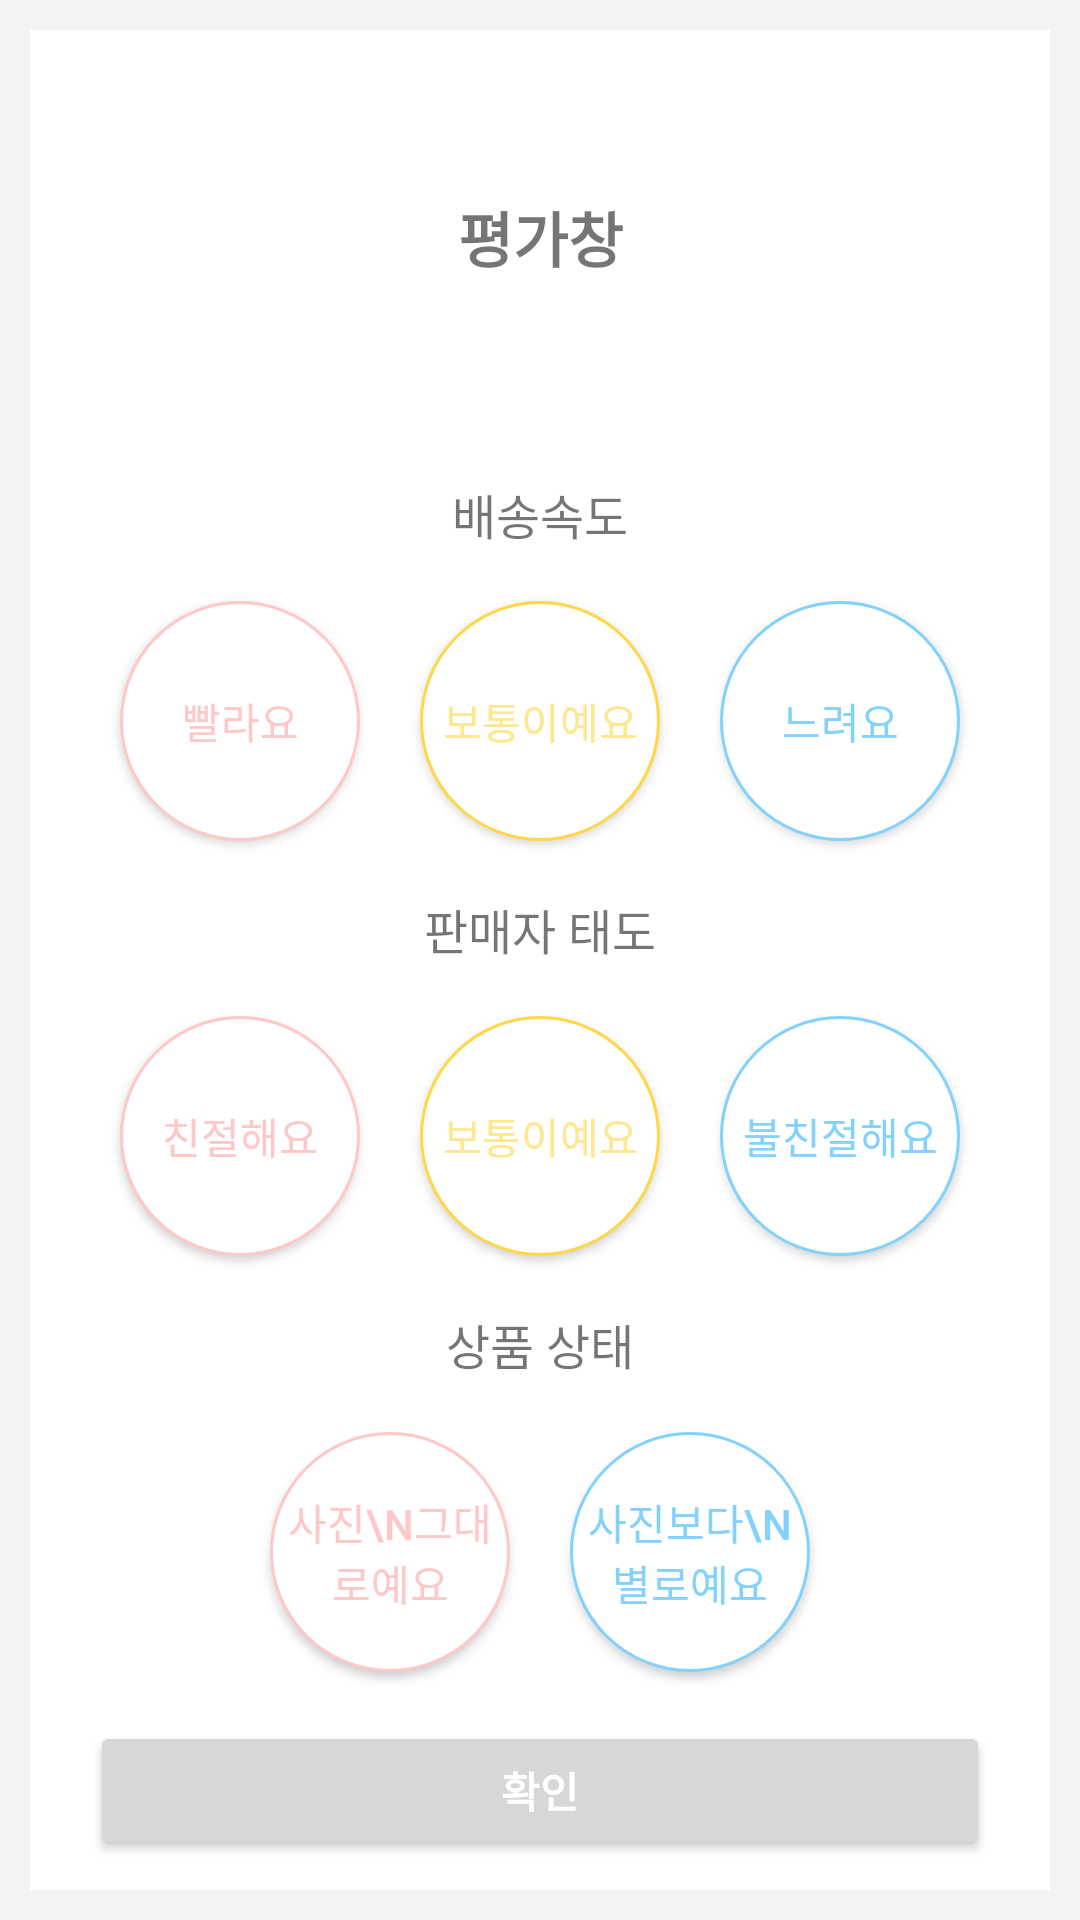

Layout XML and referenced resources for this Android screen:
<!-- AndroidManifest.xml: application theme Theme.HBP_App -->
<!-- res/layout/activity_rating.xml -->
<?xml version="1.0" encoding="utf-8"?>
<LinearLayout xmlns:android="http://schemas.android.com/apk/res/android"
    xmlns:app="http://schemas.android.com/apk/res-auto"
    xmlns:tools="http://schemas.android.com/tools"
    android:layout_width="match_parent"
    android:layout_height="match_parent"
    android:layout_weight="1"
    android:background="#F3F3F3"
    android:orientation="vertical"
    android:padding="10dp">


    <LinearLayout
        android:layout_width="match_parent"
        android:layout_height="match_parent"
        android:background="#FFFFFF"
        android:orientation="vertical"
        android:weightSum="13">

        <TextView
            android:id="@+id/textView1"
            android:layout_width="match_parent"
            android:layout_height="0dp"
            android:layout_weight="3"
            android:gravity="center"
            android:text="평가창"
            android:textSize="20sp"
            android:textStyle="bold" />

        <TextView
            android:id="@+id/textView2"
            android:layout_width="match_parent"
            android:layout_height="0dp"
            android:layout_weight="1"
            android:gravity="center"
            android:text="배송속도"
            android:textSize="16sp" />

        <LinearLayout
            android:layout_width="match_parent"
            android:layout_height="0dp"
            android:layout_weight="2"
            android:gravity="center"
            android:orientation="horizontal">

            <ToggleButton
                android:id="@+id/fastButton"
                android:layout_width="80dp"
                android:layout_height="80dp"
                android:layout_margin="10dp"
                android:background="@drawable/rating_pink_button"
                android:checked="false"
                android:text="빨라요"
                android:textColor="@drawable/toggle_text_color_pink"
                android:textOff="빨라요"
                android:textOn="빨라요" />

            <ToggleButton
                android:id="@+id/normalButton"
                android:layout_width="80dp"
                android:layout_height="80dp"
                android:layout_margin="10dp"
                android:background="@drawable/rating_yellow_button"
                android:text="보통이예요"
                android:textColor="@drawable/toggle_text_color_yellow"
                android:textOff="보통이예요"
                android:textOn="보통이예요" />

            <ToggleButton
                android:id="@+id/slowButton"
                android:layout_width="80dp"
                android:layout_height="80dp"
                android:layout_margin="10dp"
                android:background="@drawable/rating_blue_button"
                android:text="느려요"
                android:textColor="@drawable/toggle_text_color_blue"
                android:textOff="느려요"
                android:textOn="느려요" />
        </LinearLayout>

        <TextView
            android:id="@+id/textView3"
            android:layout_width="match_parent"
            android:layout_height="0dp"
            android:layout_weight="1"
            android:gravity="center"
            android:text="판매자 태도"
            android:textSize="16sp" />

        <LinearLayout
            android:layout_width="match_parent"
            android:layout_height="0dp"
            android:layout_weight="2"
            android:gravity="center"
            android:orientation="horizontal">

            <ToggleButton
                android:id="@+id/kindButton"
                android:layout_width="80dp"
                android:layout_height="80dp"
                android:layout_margin="10dp"
                android:background="@drawable/rating_pink_button"
                android:text="친절해요"
                android:textColor="@drawable/toggle_text_color_pink"
                android:textOff="친절해요"
                android:textOn="친절해요" />

            <ToggleButton
                android:id="@+id/sosoButton"
                android:layout_width="80dp"
                android:layout_height="80dp"
                android:layout_margin="10dp"
                android:background="@drawable/rating_yellow_button"
                android:text="보통이예요"
                android:textColor="@drawable/toggle_text_color_yellow"
                android:textOff="보통이예요"
                android:textOn="보통이예요" />

            <ToggleButton
                android:id="@+id/badButton"
                android:layout_width="80dp"
                android:layout_height="80dp"
                android:layout_margin="10dp"
                android:background="@drawable/rating_blue_button"
                android:text="불친절해요"
                android:textColor="@drawable/toggle_text_color_blue"
                android:textOff="불친절해요"
                android:textOn="불친절해요" />
        </LinearLayout>

        <TextView
            android:id="@+id/textView8"
            android:layout_width="match_parent"
            android:layout_height="0dp"
            android:layout_weight="1"
            android:gravity="center"
            android:text="상품 상태"
            android:textSize="16sp" />

        <LinearLayout
            android:layout_width="match_parent"
            android:layout_height="0dp"
            android:layout_weight="2"
            android:gravity="center"
            android:orientation="horizontal">

            <ToggleButton
                android:id="@+id/greatButton"
                android:layout_width="80dp"
                android:layout_height="80dp"
                android:layout_margin="10dp"
                android:background="@drawable/rating_pink_button"
                android:text="사진\n그대로예요"
                android:textColor="@drawable/toggle_text_color_pink"
                android:textOff="사진\n그대로예요"
                android:textOn="사진\n그대로예요"
                android:textSize="14sp" />

            <ToggleButton
                android:id="@+id/worstButton"
                android:layout_width="80dp"
                android:layout_height="80dp"
                android:layout_margin="10dp"
                android:background="@drawable/rating_blue_button"
                android:text="사진보다\n별로예요"
                android:textColor="@drawable/toggle_text_color_blue"
                android:textOff="사진보다\n별로예요"
                android:textOn="사진보다\n별로예요" />


        </LinearLayout>

        <androidx.appcompat.widget.AppCompatButton
            android:id="@+id/checkButton"
            android:layout_width="300dp"
            android:layout_height="0dp"
            android:layout_gravity="center"
            android:layout_margin="10dp"
            android:layout_weight="1"
            android:text="확인"
            android:textColor="#FFFFFF"
            android:textStyle="bold" />


    </LinearLayout>
</LinearLayout>
<!-- resources referenced by this layout -->
<resources>
  <!-- drawable rating_blue_button (drawable-v21) -->
  <?xml version="1.0" encoding="utf-8"?>
  <selector xmlns:android="http://schemas.android.com/apk/res/android">
      <item android:drawable = "@drawable/rating_blue_true"
          android:state_checked="true"/>
      <item android:drawable="@drawable/rating_blue_false"
          android:state_checked="false"/>
  </selector>
  <!-- drawable rating_pink_button (drawable-v21) -->
  <?xml version="1.0" encoding="utf-8"?>
  <selector xmlns:android="http://schemas.android.com/apk/res/android">
      <item android:drawable = "@drawable/rating_pink_true"
          android:state_checked="true"/>
      <item android:drawable="@drawable/rating_pink_false"
          android:state_checked="false"/>
  </selector>
  <!-- drawable rating_yellow_button (drawable-v21) -->
  <?xml version="1.0" encoding="utf-8"?>
  <selector xmlns:android="http://schemas.android.com/apk/res/android">
      <item android:drawable = "@drawable/rating_yellow_true"
          android:state_checked="true"/>
      <item android:drawable="@drawable/rating_yellow_false"
          android:state_checked="false"/>
  </selector>
  <!-- drawable toggle_text_color_blue (drawable) -->
  <?xml version="1.0" encoding="utf-8"?>
  <selector xmlns:android="http://schemas.android.com/apk/res/android">
      <item android:state_checked="true" android:color="#FFFFFF" />
      <item android:color="#83D2FE"/>
  </selector>
  <!-- drawable toggle_text_color_pink (drawable) -->
  <?xml version="1.0" encoding="utf-8"?>
  <selector xmlns:android="http://schemas.android.com/apk/res/android">
      <item android:state_checked="true" android:color="#FFFFFF" />
      <item android:color="#FFC8C8"/>
  </selector>
  <!-- drawable toggle_text_color_yellow (drawable) -->
  <?xml version="1.0" encoding="utf-8"?>
  <selector xmlns:android="http://schemas.android.com/apk/res/android">
      <item android:state_checked="true" android:color="#FFFFFF" />
      <item android:color="#FFE790"/>
  </selector>
  <!-- drawable rating_blue_false (drawable) -->
  <?xml version="1.0" encoding="utf-8"?>
  <ripple  xmlns:android="http://schemas.android.com/apk/res/android"
      android:color="#FFFFFF">
      <item>
          <shape android:shape="oval">
              <solid android:color="#FFFFFF" /> //배경색
              <stroke
                  android:width="1dp"
                  android:color="#83D2FE" /> //선색
          </shape>
      </item>
  
  
  
  
  
      />
  </ripple>
  <!-- drawable rating_pink_true (drawable) -->
  <?xml version="1.0" encoding="utf-8"?>
  <ripple  xmlns:android="http://schemas.android.com/apk/res/android"
      android:color="#FFFFFF">
      <item>
          <shape android:shape="oval">
              <solid android:color="#FFC8C8" /> //배경색
              <stroke
                  android:width="1dp"
                  android:color="#FFB8B8"
                  android:dashGap="2dp"
                  android:dashWidth="2dp"/> //선색
          </shape>
      </item>
  
  
  
  
  
      />
  </ripple>
  <!-- drawable rating_pink_false (drawable-v21) -->
  <?xml version="1.0" encoding="utf-8"?>
  <ripple  xmlns:android="http://schemas.android.com/apk/res/android"
      android:color="#FFFFFF">
      <item>
          <shape android:shape="oval">
              <solid android:color="#FFFFFF" /> //배경색
              <stroke
                  android:width="1dp"
                  android:color="#FFC8C8" /> //선색
          </shape>
      </item>
  
  
  
  
  
      />
  </ripple>
  <!-- drawable rating_yellow_false (drawable-v21) -->
  <?xml version="1.0" encoding="utf-8"?>
  <ripple  xmlns:android="http://schemas.android.com/apk/res/android"
      android:color="#FFFFFF">
      <item>
          <shape android:shape="oval">
              <solid android:color="#FFFFFF" /> //배경색
              <stroke
                  android:width="1dp"
                  android:color="#FFD748" /> //선색
          </shape>
      </item>
  
  
  
  
  
      />
  </ripple>
</resources>
